Run: headless pygame with SDL's dummy video driver; simulated clock (each Clock.tick advances the game by its frame time, no real sleeping); random seed 0; keys injected as events and as key.get_pressed() state; mouse plan: one left click at the window centre at the start of phase 2, then a move to the lower-right quarter at the start of phase 3.
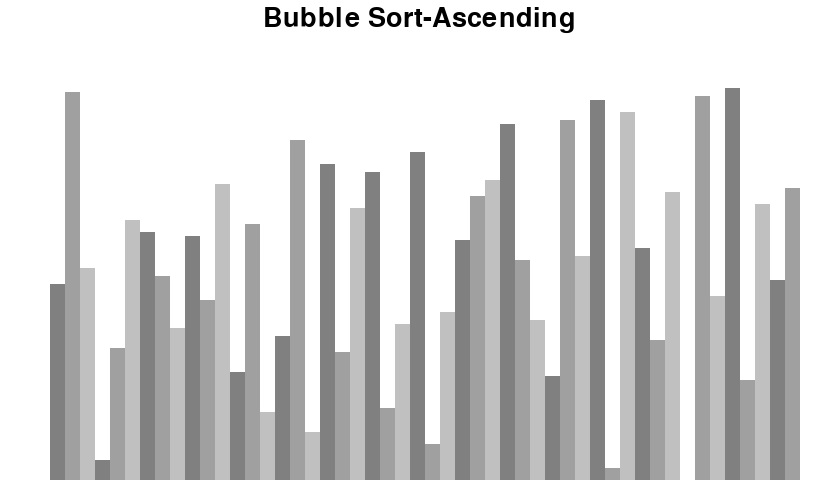
Frame 1 of 4 · flips 1–60 · no input
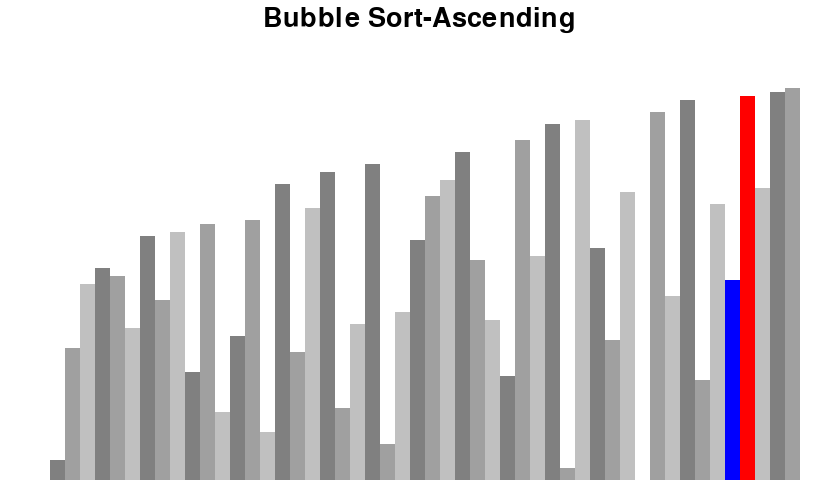
Frame 2 of 4 · flips 61–180 · clicked the window centre · tapped SPACE, RETURN · held RIGHT (→), D
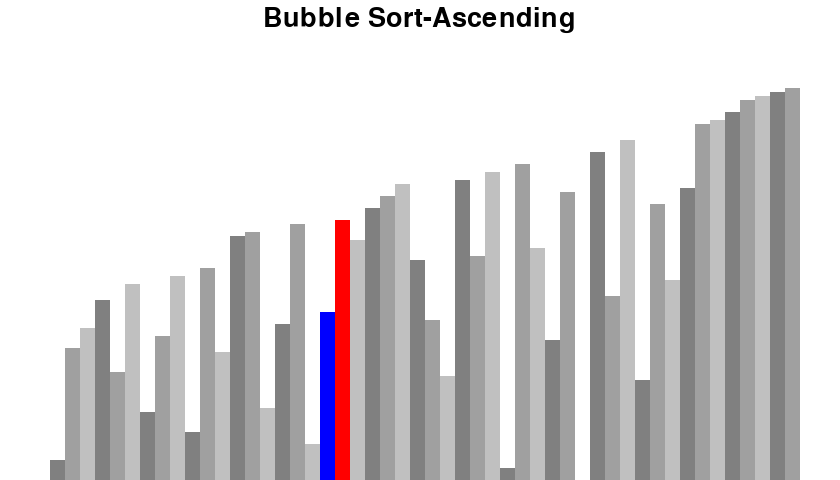
Frame 3 of 4 · flips 181–300 · moved the mouse to the lower-right quarter · held DOWN (↓), S
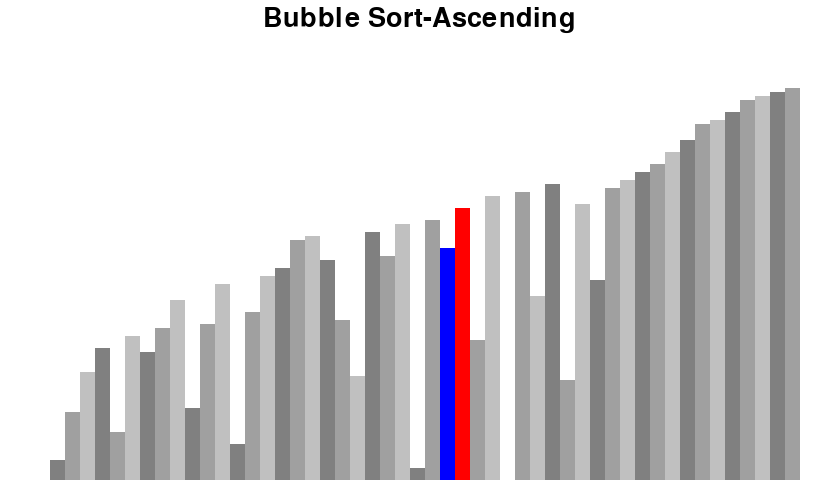
Frame 4 of 4 · flips 301–420 · held LEFT (←), A, UP (↑), W

The pygame program that drew these frames:

import pygame
import random
import math
import time

pygame.init()

WIDTH, HEIGHT = 840 , 480
FPS = 60

pygame.display.set_caption("Sorting Algorithm Visualizer by Davide Bressani")

class DrawingInfo:

	WHITE = 255, 255, 255
	BLACK = 0, 0, 0
	RED = 255, 0, 0
	BLUE = 0, 0, 255
	BACKGROUND_COLOR = WHITE

	GREYS = [
		(128, 128, 128),
		(160, 160, 160),
		(192, 192, 192)
	]

	SIDE_PAD = 100
	TOP_PAD = 75

	SMALL_FONT = pygame.font.SysFont('comicsans', 10)
	FONT = pygame.font.SysFont('comicsans', 30)
	LARGE_FONT = pygame.font.SysFont('comicsans', 40)

	def __init__(self, width, height, lst):
		self.width = width
		self.height = height
		self.window = pygame.display.set_mode((self.width, self.height))
		pygame.display.set_caption("Sorting Algorithm Visualizer by Davide Bressani")
		self.set_list(lst)

	def set_list(self, lst):
		self.lst = lst
		self.lst_max = max(lst)
		self.lst_min = min(lst)

		self.block_width = round((self.width - self.SIDE_PAD) / len(lst))
		self.block_height = math.floor((self.height - self.TOP_PAD) / (self.lst_max - self.lst_min))
		self.start_x = self.SIDE_PAD//2


def generate_start_lst(n, min_val, max_val):
	lst = random.sample(range(min_val, max_val+1), n)
	return lst
	
def draw(draw_info, algo_name, ascending):
	draw_info.window.fill(draw_info.BACKGROUND_COLOR)

	sorting = draw_info.LARGE_FONT.render(str(algo_name)+ "-" + f"{'Ascending' if ascending else 'Descending'}", 1, draw_info.BLACK)
	draw_info.window.blit(sorting, (draw_info.width/2 - sorting.get_width()/2 , 5))

	draw_list(draw_info)
	pygame.display.update()

def draw_list(draw_info, color_positions = {}, clear_bg=False):

	if clear_bg:
		clear_rect = (draw_info.SIDE_PAD//2, draw_info.TOP_PAD, 
						draw_info.width - draw_info.SIDE_PAD, draw_info.height - draw_info.TOP_PAD)
		pygame.draw.rect(draw_info.window, draw_info.BACKGROUND_COLOR, clear_rect)

	for i, val in enumerate(draw_info.lst):

		x = draw_info.start_x + i * draw_info.block_width
		y = draw_info.height - (val - draw_info.lst_min) * draw_info.block_height
		color = draw_info.GREYS[i % 3]

		if i in color_positions:
			color = color_positions[i]
		pygame.draw.rect(draw_info.window, color, (x, y, draw_info.block_width, draw_info.height))
	
	if clear_bg:
		pygame.display.update()

def bubble_sort(draw_info, ascending=True):
	lst = draw_info.lst

	for i in range(len(lst) - 1):
		for j in range(len(lst) - 1 - i):
			num1 = lst[j]
			num2 = lst[j + 1]

			if (num1 > num2 and ascending) or (num1 < num2 and not ascending):
				lst[j], lst[j + 1] = lst[j + 1], lst[j]
				draw_list(draw_info, {j: draw_info.BLUE, j + 1: draw_info.RED}, True)
				time.sleep(0.05)
				yield True

	return lst

def insertion_sort(draw_info, ascending=True):
	lst = draw_info.lst

	for i in range(1, len(lst)):
		current = lst[i]

		while True:
			ascending_sort = i > 0 and lst[i - 1] > current and ascending
			descending_sort = i > 0 and lst[i - 1] < current and not ascending

			if not ascending_sort and not descending_sort:
				break

			lst[i] = lst[i - 1]
			i = i - 1
			lst[i] = current
			draw_list(draw_info, {i - 1: draw_info.BLUE, i: draw_info.RED}, True)
			time.sleep(0.10)
			yield True

	return lst    

def main():
	
	clock = pygame.time.Clock()

	n, min_val, max_val = 50, 1, 100
	draw_info = DrawingInfo(WIDTH, HEIGHT, generate_start_lst(n, min_val, max_val))

	sorting = False
	ascending = True

	count = 0
	sorting_algos = [bubble_sort, insertion_sort]
	sorting_algo_names = ["Bubble Sort", "Insertion Sort"]
	sorting_algorithm_generator = None

	run = True
	while run:

		clock.tick(FPS)

		if sorting:
			try:
				next(sorting_algorithm_generator)
			except StopIteration:
				sorting = False
		else:
			draw(draw_info, sorting_algo_names[count//2], ascending)

		for event in pygame.event.get():
			if event.type == pygame.QUIT:
				run = False
			if event.type == pygame.MOUSEBUTTONDOWN and not sorting:
				count += 1
				count = count % (len(sorting_algos)*2)
				if count % 2 == 0:
					ascending = True
				else:
					ascending = False
			if event.type != pygame.KEYDOWN:
				continue

			if event.key == pygame.K_r:
				lst = generate_start_lst(n, min_val, max_val)
				draw_info.set_list(lst)
				sorting = False
			if event.key == pygame.K_SPACE and not sorting:
				sorting = True
				sorting_algorithm_generator = sorting_algos[count//2](draw_info, ascending)

	pygame.quit()        

if __name__ == '__main__':
	main()
